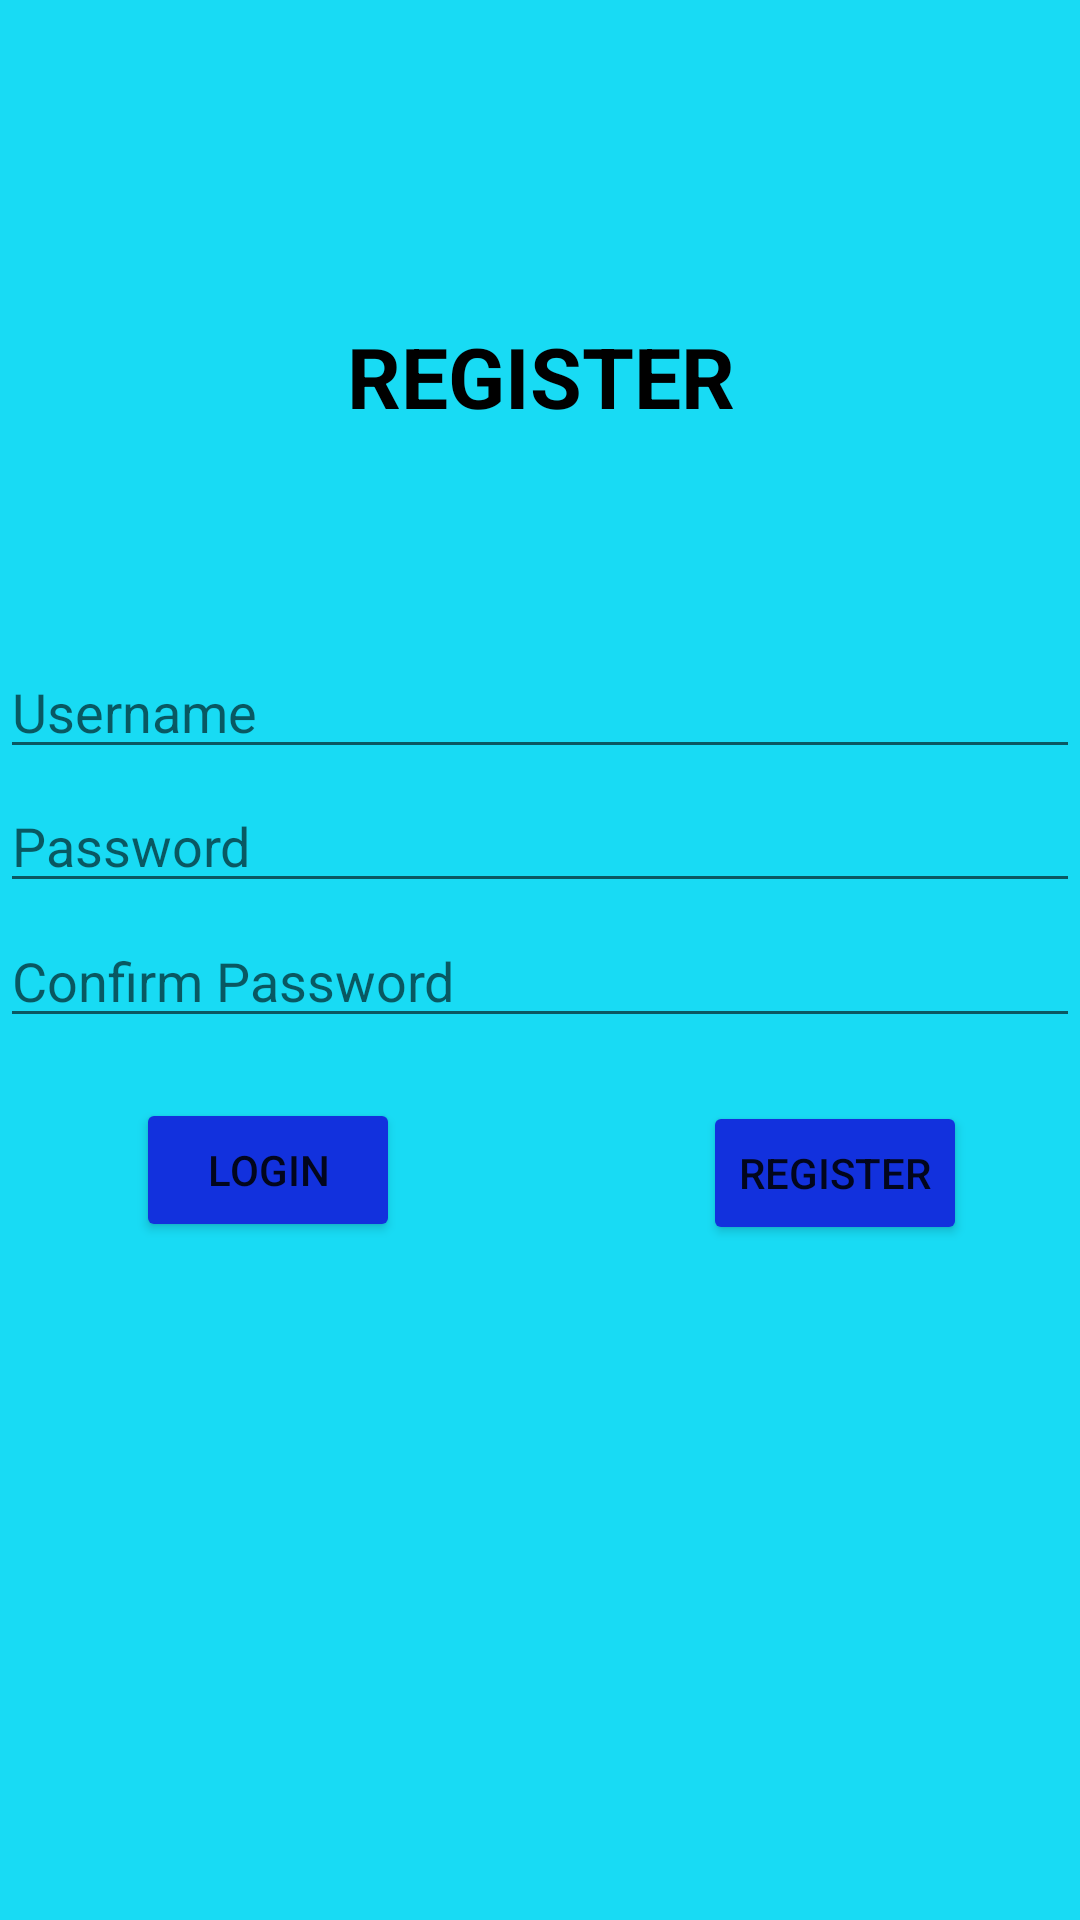

Android layout source for this screen:
<!-- AndroidManifest.xml: application theme Theme.ProjekAkhirKelompokBarbar -->
<!-- res/layout/activity__register.xml -->
<?xml version="1.0" encoding="utf-8"?>

<androidx.constraintlayout.widget.ConstraintLayout xmlns:android="http://schemas.android.com/apk/res/android"
    xmlns:app="http://schemas.android.com/apk/res-auto"
    xmlns:tools="http://schemas.android.com/tools"
    android:layout_width="match_parent"
    android:layout_height="match_parent"
    android:background="#18DBF4"
    tools:context=".Activity_Register">

    <TextView
        android:id="@+id/textView2"
        android:layout_width="wrap_content"
        android:layout_height="wrap_content"
        android:text="REGISTER"
        android:textColor="@android:color/black"
        android:textSize="28dp"
        android:textStyle="bold"
        app:layout_constraintBottom_toBottomOf="parent"
        app:layout_constraintHorizontal_bias="0.501"
        app:layout_constraintLeft_toLeftOf="parent"
        app:layout_constraintRight_toRightOf="parent"
        app:layout_constraintTop_toTopOf="parent"
        app:layout_constraintVertical_bias="0.177" />

    <EditText
        android:id="@+id/edtText_usernameRegist"
        android:layout_width="match_parent"
        android:layout_height="wrap_content"
        android:hint="Username"
        android:inputType="textPersonName"
        app:layout_constraintBottom_toBottomOf="parent"
        app:layout_constraintEnd_toEndOf="parent"
        app:layout_constraintHorizontal_bias="0.0"
        app:layout_constraintStart_toStartOf="parent"
        app:layout_constraintTop_toTopOf="parent"
        app:layout_constraintVertical_bias="0.359" />

    <EditText
        android:id="@+id/edtText_passwordRegist"
        android:layout_width="match_parent"
        android:layout_height="wrap_content"
        android:hint="Password"
        android:inputType="textPassword"
        app:layout_constraintBottom_toBottomOf="parent"
        app:layout_constraintEnd_toEndOf="parent"
        app:layout_constraintHorizontal_bias="0.0"
        app:layout_constraintStart_toStartOf="parent"
        app:layout_constraintTop_toTopOf="parent"
        app:layout_constraintVertical_bias="0.434" />

    <EditText
        android:id="@+id/edtText_passwordConfRegist"
        android:layout_width="match_parent"
        android:layout_height="wrap_content"
        android:hint="Confirm Password"
        android:inputType="textPassword"
        app:layout_constraintBottom_toBottomOf="parent"
        app:layout_constraintEnd_toEndOf="parent"
        app:layout_constraintHorizontal_bias="0.0"
        app:layout_constraintStart_toStartOf="parent"
        app:layout_constraintTop_toTopOf="parent"
        app:layout_constraintVertical_bias="0.509" />

    <Button
        android:id="@+id/btn_loginRegist"
        android:layout_width="wrap_content"
        android:layout_height="wrap_content"
        android:text="Login"
        app:backgroundTint="#1231DD"
        app:layout_constraintBottom_toBottomOf="parent"
        app:layout_constraintHorizontal_bias="0.167"
        app:layout_constraintLeft_toLeftOf="parent"
        app:layout_constraintRight_toRightOf="parent"
        app:layout_constraintTop_toTopOf="parent"
        app:layout_constraintVertical_bias="0.618" />

    <Button
        android:id="@+id/btn_registerRegist"
        android:layout_width="wrap_content"
        android:layout_height="wrap_content"
        android:text="register"
        app:backgroundTint="#1231DD"        app:layout_constraintBottom_toBottomOf="parent"
        app:layout_constraintHorizontal_bias="0.862"
        app:layout_constraintLeft_toLeftOf="parent"
        app:layout_constraintRight_toRightOf="parent"
        app:layout_constraintTop_toTopOf="parent"
        app:layout_constraintVertical_bias="0.62" />

</androidx.constraintlayout.widget.ConstraintLayout>
<!-- resources referenced by this layout -->
<resources>
  <style name="Theme.ProjekAkhirKelompokBarbar" parent="Theme.MaterialComponents.DayNight.DarkActionBar">
          
          <item name="colorPrimary">@color/purple_500</item>
          <item name="colorPrimaryVariant">@color/purple_700</item>
          <item name="colorOnPrimary">@color/white</item>
          
          <item name="colorSecondary">@color/teal_200</item>
          <item name="colorSecondaryVariant">@color/teal_700</item>
          <item name="colorOnSecondary">@color/black</item>
          
          <item name="android:statusBarColor" tools:targetApi="l">?attr/colorPrimaryVariant</item>
          
      </style>
  <!-- not gathered from this repository: default colours our renderer supplied (Android Studio template values) -->
  <color name="purple_500">#FF6200EE</color>
  <color name="purple_700">#FF3700B3</color>
  <color name="teal_200">#FF03DAC5</color>
  <color name="teal_700">#FF018786</color>
  <color name="black">#FF000000</color>
  <color name="white">#FFFFFFFF</color>
</resources>
